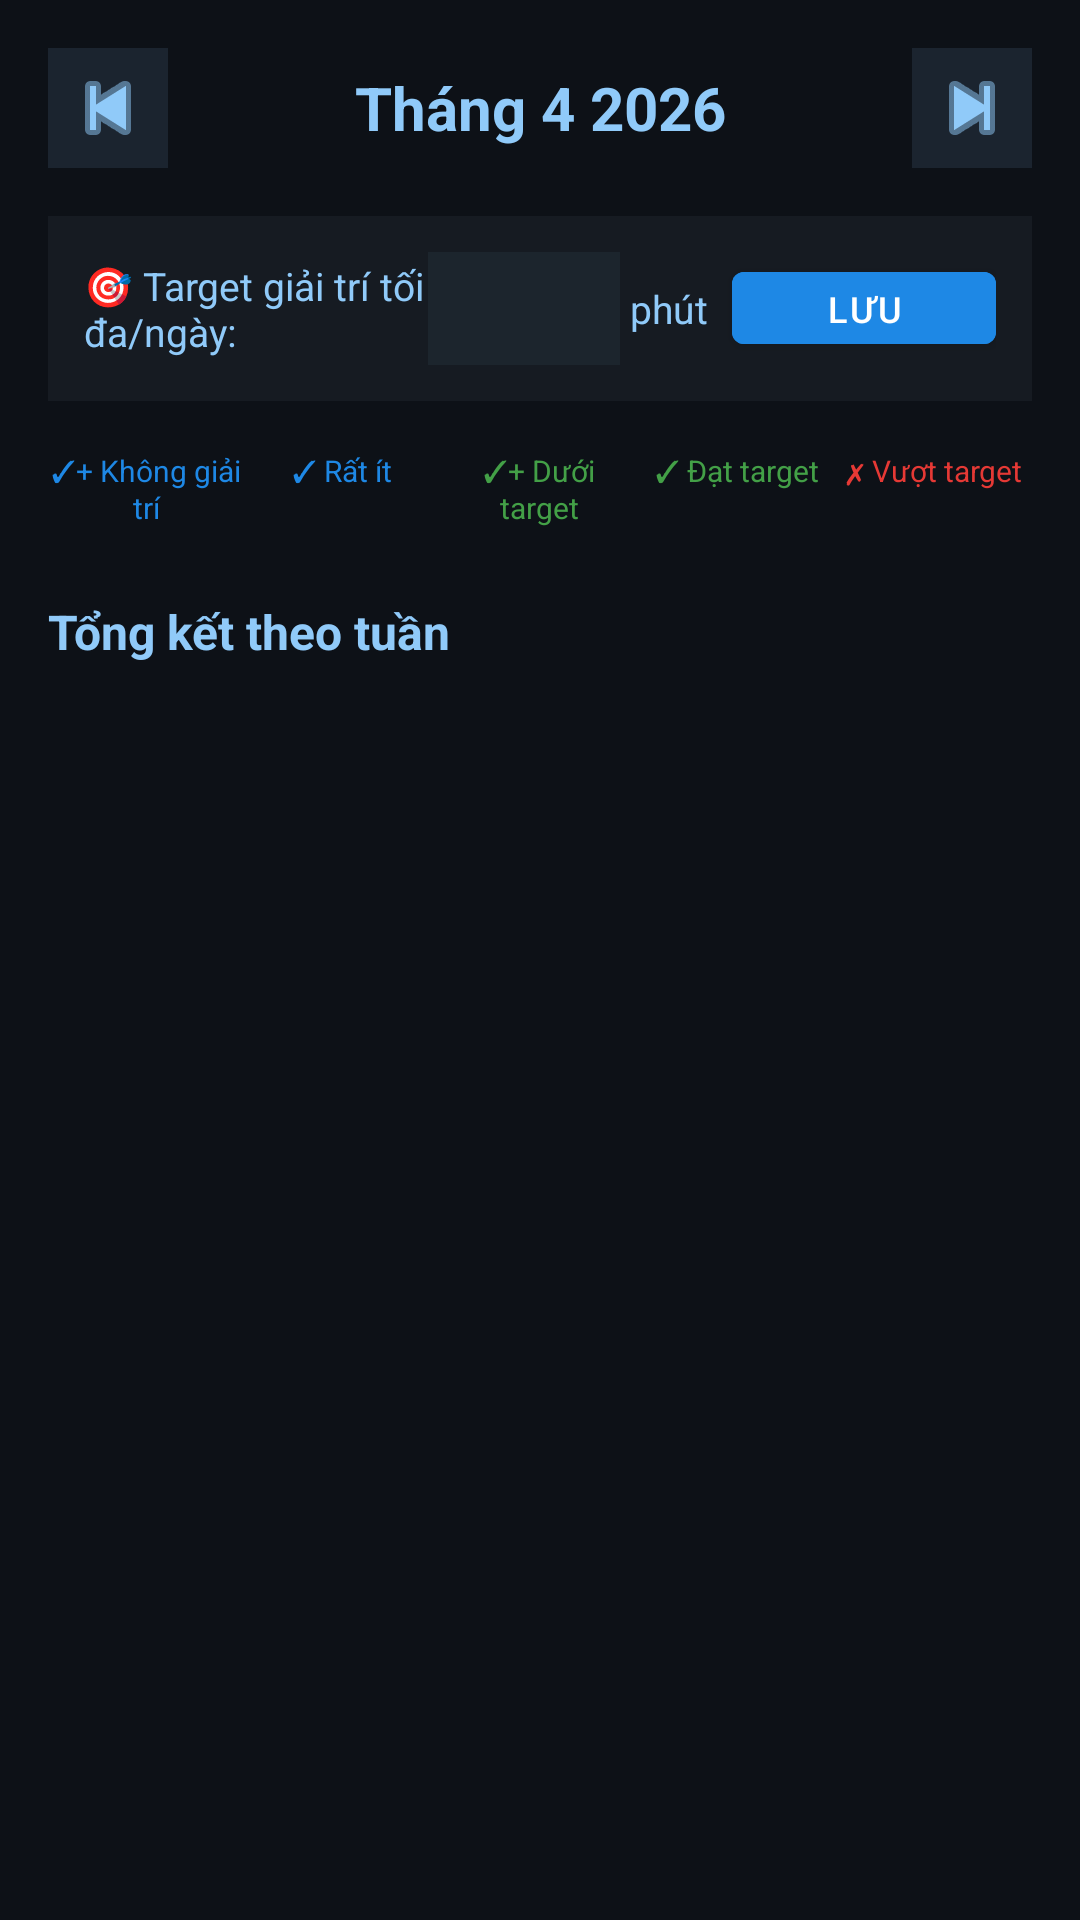

Reconstruct the res/layout file that produces this screen, plus the resources it refers to.
<!-- AndroidManifest.xml: activity theme Theme.IntentGuard -->
<!-- res/layout/activity_stats.xml -->
<?xml version="1.0" encoding="utf-8"?>
<ScrollView xmlns:android="http://schemas.android.com/apk/res/android"
    android:layout_width="match_parent"
    android:layout_height="match_parent"
    android:background="#0D1117">

    <LinearLayout
        android:layout_width="match_parent"
        android:layout_height="wrap_content"
        android:orientation="vertical"
        android:padding="16dp">

        
        <LinearLayout
            android:layout_width="match_parent"
            android:layout_height="wrap_content"
            android:orientation="horizontal"
            android:gravity="center_vertical"
            android:layout_marginBottom="16dp">

            <ImageButton
                android:id="@+id/btnPrevMonth"
                android:layout_width="40dp"
                android:layout_height="40dp"
                android:src="@android:drawable/ic_media_previous"
                android:background="#1A90CAF9"
                android:tint="#90CAF9" />

            <TextView
                android:id="@+id/tvMonthYear"
                android:layout_width="0dp"
                android:layout_height="wrap_content"
                android:layout_weight="1"
                android:text="Tháng 4 2026"
                android:textSize="20sp"
                android:textStyle="bold"
                android:textColor="#90CAF9"
                android:gravity="center" />

            <ImageButton
                android:id="@+id/btnNextMonth"
                android:layout_width="40dp"
                android:layout_height="40dp"
                android:src="@android:drawable/ic_media_next"
                android:background="#1A90CAF9"
                android:tint="#90CAF9" />
        </LinearLayout>

        
        <LinearLayout
            android:layout_width="match_parent"
            android:layout_height="wrap_content"
            android:orientation="horizontal"
            android:gravity="center_vertical"
            android:background="#161B22"
            android:padding="12dp"
            android:layout_marginBottom="16dp">

            <TextView
                android:layout_width="0dp"
                android:layout_height="wrap_content"
                android:layout_weight="1"
                android:text="🎯 Target giải trí tối đa/ngày:"
                android:textSize="13sp"
                android:textColor="#90CAF9" />

            <EditText
                android:id="@+id/etEntertainTarget"
                android:layout_width="64dp"
                android:layout_height="wrap_content"
                android:inputType="number"
                android:textColor="#FFFFFF"
                android:textColorHint="#757575"
                android:textSize="16sp"
                android:gravity="center"
                android:background="#0D90CAF9"
                android:padding="8dp"
                android:maxLength="3" />

            <TextView
                android:layout_width="wrap_content"
                android:layout_height="wrap_content"
                android:text=" phút"
                android:textSize="13sp"
                android:textColor="#90CAF9"
                android:layout_marginEnd="8dp" />

            <Button
                android:id="@+id/btnSaveTarget"
                android:layout_width="wrap_content"
                android:layout_height="36dp"
                android:text="Lưu"
                android:textSize="12sp"
                android:backgroundTint="#1E88E5" />
        </LinearLayout>

        
        <LinearLayout
            android:layout_width="match_parent"
            android:layout_height="wrap_content"
            android:orientation="horizontal"
            android:layout_marginBottom="8dp">

            <TextView android:layout_width="0dp" android:layout_height="wrap_content"
                android:layout_weight="1" android:text="✓+ Không giải trí"
                android:textSize="10sp" android:textColor="#1E88E5" android:gravity="center"/>
            <TextView android:layout_width="0dp" android:layout_height="wrap_content"
                android:layout_weight="1" android:text="✓ Rất ít"
                android:textSize="10sp" android:textColor="#1E88E5" android:gravity="center"/>
            <TextView android:layout_width="0dp" android:layout_height="wrap_content"
                android:layout_weight="1" android:text="✓+ Dưới target"
                android:textSize="10sp" android:textColor="#43A047" android:gravity="center"/>
            <TextView android:layout_width="0dp" android:layout_height="wrap_content"
                android:layout_weight="1" android:text="✓ Đạt target"
                android:textSize="10sp" android:textColor="#43A047" android:gravity="center"/>
            <TextView android:layout_width="0dp" android:layout_height="wrap_content"
                android:layout_weight="1" android:text="✗ Vượt target"
                android:textSize="10sp" android:textColor="#E53935" android:gravity="center"/>
        </LinearLayout>

        
        <GridLayout
            android:id="@+id/calendarGrid"
            android:layout_width="match_parent"
            android:layout_height="wrap_content"
            android:columnCount="7"
            android:layout_marginBottom="16dp" />

        
        <TextView
            android:layout_width="match_parent"
            android:layout_height="wrap_content"
            android:text="Tổng kết theo tuần"
            android:textSize="16sp"
            android:textStyle="bold"
            android:textColor="#90CAF9"
            android:layout_marginBottom="8dp" />

        <LinearLayout
            android:id="@+id/llWeekSummary"
            android:layout_width="match_parent"
            android:layout_height="wrap_content"
            android:orientation="vertical" />

    </LinearLayout>
</ScrollView>
<!-- resources referenced by this layout -->
<resources>
  <style name="Theme.IntentGuard" parent="Theme.MaterialComponents.DayNight.DarkActionBar">
          <item name="colorPrimary">#6200EE</item>
          <item name="colorPrimaryVariant">#3700B3</item>
          <item name="colorOnPrimary">#FFFFFF</item>
          <item name="colorSecondary">#03DAC5</item>
          <item name="colorSecondaryVariant">#018786</item>
          <item name="colorOnSecondary">#000000</item>
          <item name="android:statusBarColor">?attr/colorPrimaryVariant</item>
      </style>
</resources>
